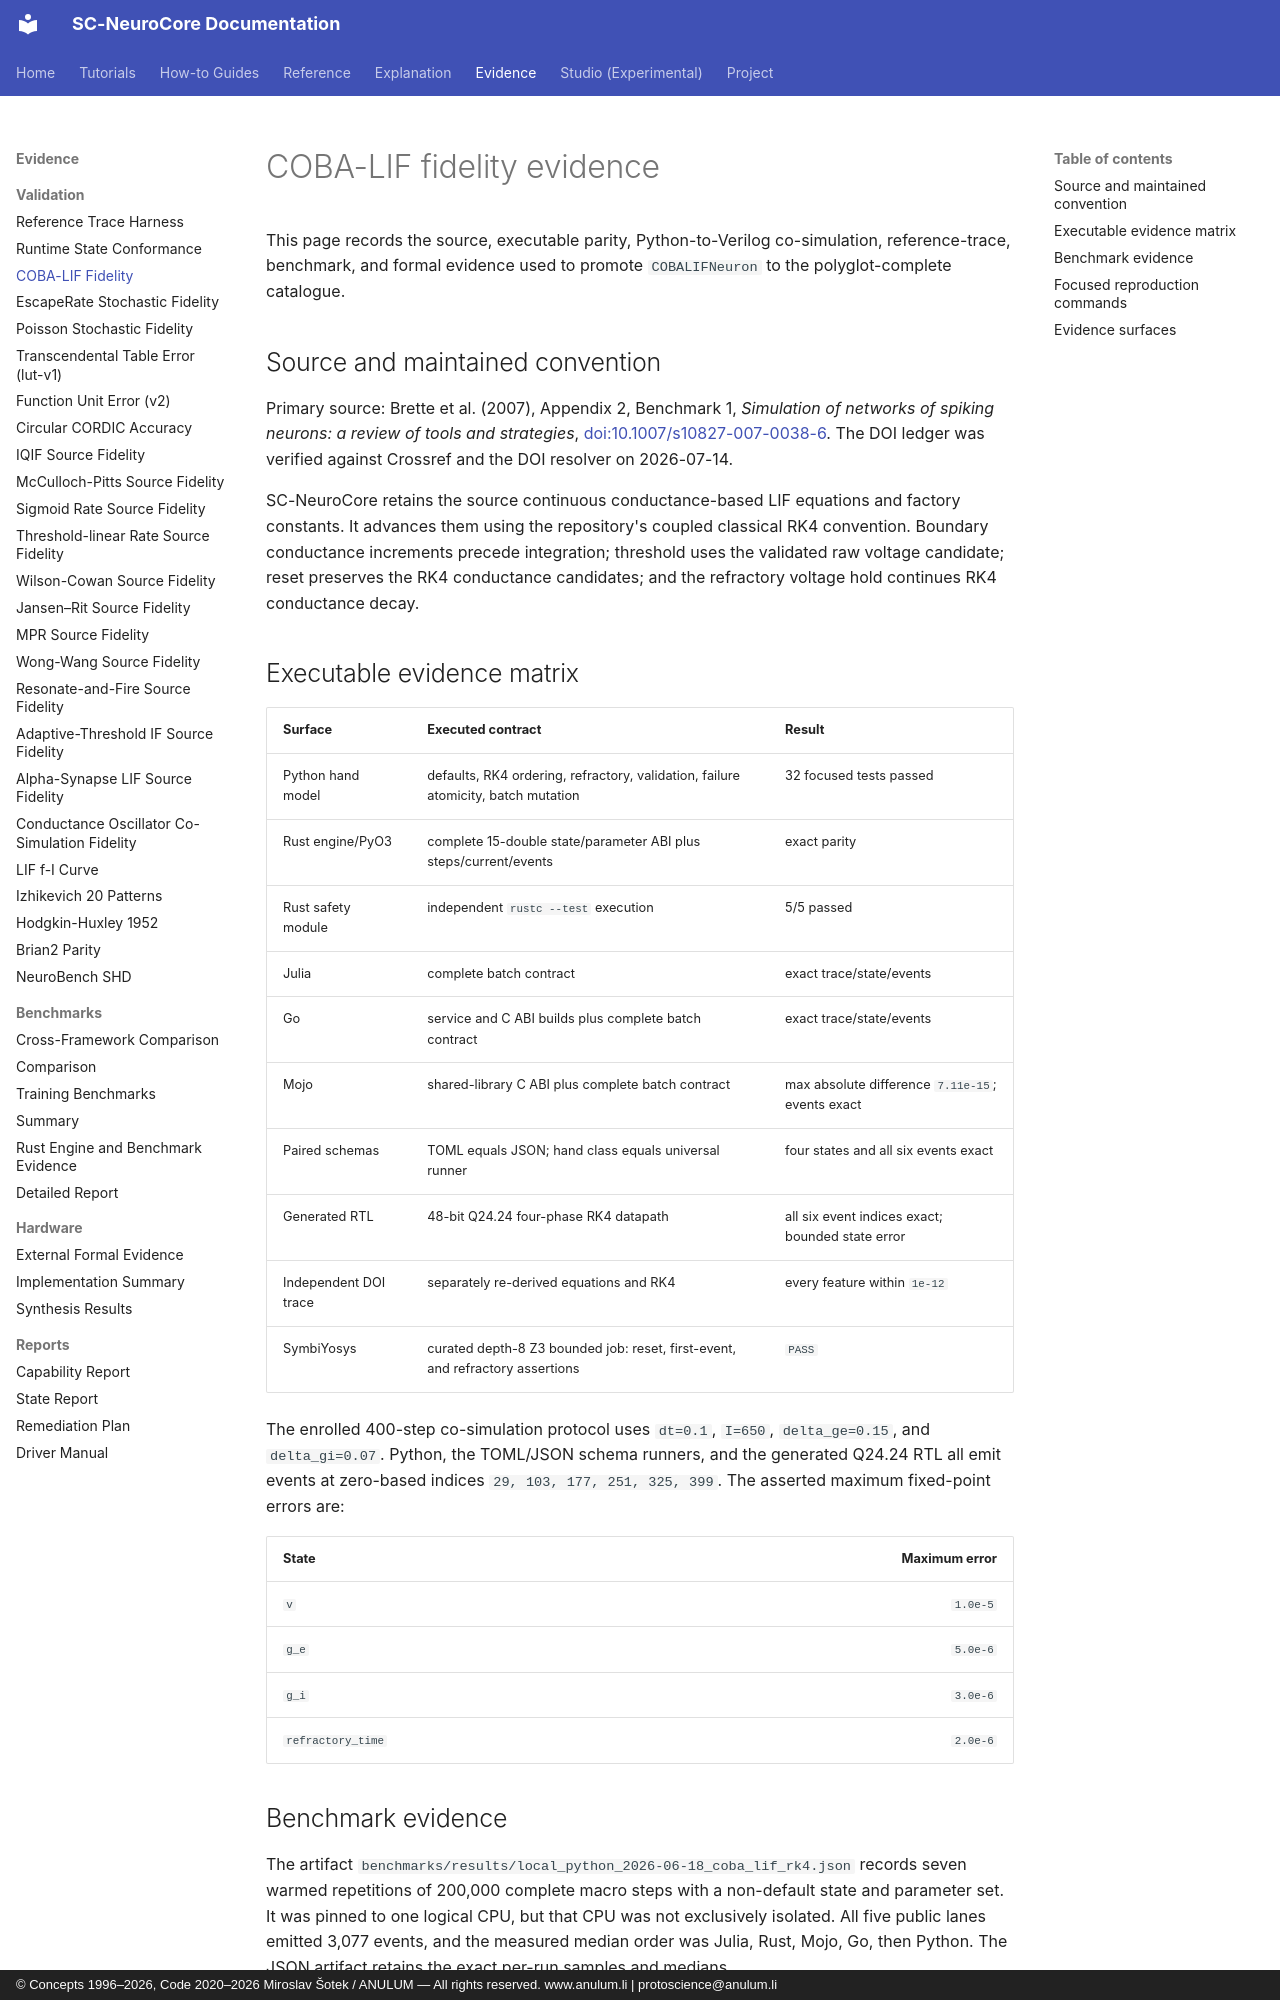

repository: anulum/sc-neurocore · page: validation/coba_lif_cosim_fidelity/index.html · generator: mkdocs · copyright: © Concepts 1996–2026, Code 2020–2026 Miroslav Šotek / ANULUM — All rights reserved. www.anulum.li | protoscience@anulum.li

# COBA-LIF fidelity evidence

This page records the source, executable parity, Python-to-Verilog
co-simulation, reference-trace, benchmark, and formal evidence used to promote
`COBALIFNeuron` to the polyglot-complete catalogue.

## Source and maintained convention

Primary source: Brette et al. (2007), Appendix 2, Benchmark 1,
*Simulation of networks of spiking neurons: a review of tools and strategies*,
[doi:10.1007/s10827-007-0038-6](https://doi.org/10.1007/s10827-007-0038-6).
The DOI ledger was verified against Crossref and the DOI resolver on
2026-07-14.

SC-NeuroCore retains the source continuous conductance-based LIF equations and
factory constants. It advances them using the repository's coupled classical
RK4 convention. Boundary conductance increments precede integration; threshold
uses the validated raw voltage candidate; reset preserves the RK4 conductance
candidates; and the refractory voltage hold continues RK4 conductance decay.

## Executable evidence matrix

| Surface | Executed contract | Result |
|---|---|---|
| Python hand model | defaults, RK4 ordering, refractory, validation, failure atomicity, batch mutation | 32 focused tests passed |
| Rust engine/PyO3 | complete 15-double state/parameter ABI plus steps/current/events | exact parity |
| Rust safety module | independent `rustc --test` execution | 5/5 passed |
| Julia | complete batch contract | exact trace/state/events |
| Go | service and C ABI builds plus complete batch contract | exact trace/state/events |
| Mojo | shared-library C ABI plus complete batch contract | max absolute difference `7.11e-15`; events exact |
| Paired schemas | TOML equals JSON; hand class equals universal runner | four states and all six events exact |
| Generated RTL | 48-bit Q24.24 four-phase RK4 datapath | all six event indices exact; bounded state error |
| Independent DOI trace | separately re-derived equations and RK4 | every feature within `1e-12` |
| SymbiYosys | curated depth-8 Z3 bounded job: reset, first-event, and refractory assertions | `PASS` |

The enrolled 400-step co-simulation protocol uses `dt=0.1`, `I=650`,
`delta_ge=0.15`, and `delta_gi=0.07`. Python, the TOML/JSON schema runners, and
the generated Q24.24 RTL all emit events at zero-based indices
`29, 103, 177, 251, 325, 399`. The asserted maximum fixed-point errors are:

| State | Maximum error |
|---|---:|
| `v` | `1.0e-5` |
| `g_e` | `5.0e-6` |
| `g_i` | `3.0e-6` |
| `refractory_time` | `2.0e-6` |
